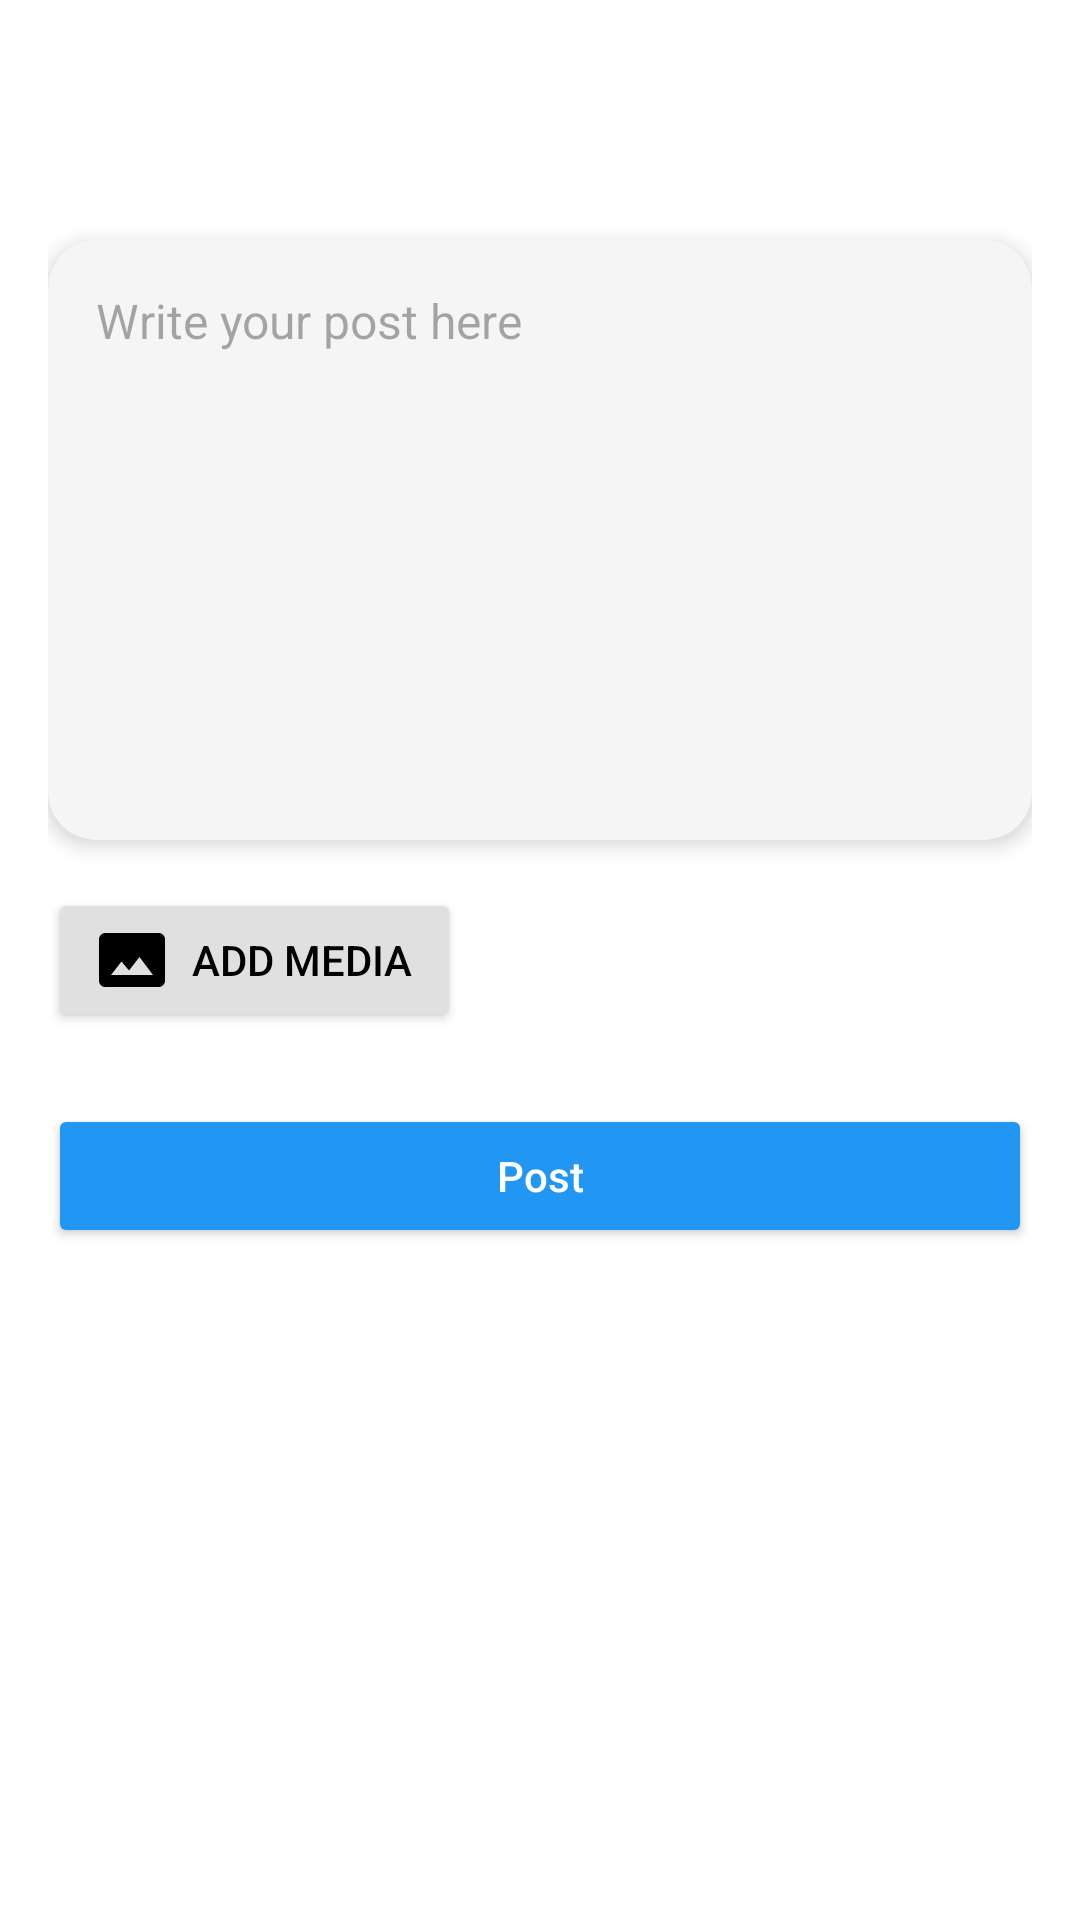

Android layout source for this screen:
<!-- AndroidManifest.xml: application theme Theme.EaseApp -->
<!-- res/layout/fragment_add_post.xml -->
<?xml version="1.0" encoding="utf-8"?>
<LinearLayout
    xmlns:android="http://schemas.android.com/apk/res/android"
    xmlns:app="http://schemas.android.com/apk/res-auto"
    xmlns:tools="http://schemas.android.com/tools"
    android:id="@+id/fragment_add_post"
    android:layout_width="match_parent"
    android:layout_height="match_parent"
    android:background="#FFFFFF"
    android:layoutDirection="ltr"
    android:orientation="vertical"
    android:padding="16dp">

    
    <LinearLayout
        android:layout_width="match_parent"
        android:layout_height="wrap_content"
        android:layout_marginBottom="16dp"
        android:gravity="center_vertical"
        android:orientation="horizontal">

        <FrameLayout
            android:layout_width="wrap_content"
            android:layout_height="wrap_content"
            android:layout_marginEnd="8dp">

            <ImageView
                android:id="@+id/profileImage"
                android:layout_width="48dp"
                android:layout_height="48dp"
                android:scaleType="centerCrop"
                android:src="@drawable/account" />

            <ProgressBar
                android:id="@+id/profileImageAddPostProgressBar"
                android:layout_width="wrap_content"
                android:layout_height="wrap_content"
                android:layout_gravity="center"
                android:visibility="gone"
                style="?android:attr/progressBarStyleLarge" />
        </FrameLayout>

        <TextView
            android:id="@+id/profileName"
            android:layout_width="wrap_content"
            android:layout_height="wrap_content"
            android:text=""
            android:textColor="#000000"
            android:textSize="18sp"
            android:textStyle="bold" />
    </LinearLayout>

    
    <androidx.cardview.widget.CardView
        android:layout_width="match_parent"
        android:layout_height="200dp"
        android:layout_marginBottom="16dp"
        android:backgroundTint="#F5F5F5"
        app:cardCornerRadius="16dp"
        app:cardElevation="4dp">

        <EditText
            android:id="@+id/addPostEditText"
            android:layout_width="match_parent"
            android:layout_height="match_parent"
            android:background="@android:color/transparent"
            android:gravity="start|top"
            android:hint="Write your post here"
            android:inputType="textMultiLine"
            android:padding="16dp"
            android:textColor="#000000"
            android:textSize="16sp" />
    </androidx.cardview.widget.CardView>

    
    <LinearLayout
        android:layout_width="wrap_content"
        android:layout_height="wrap_content"
        android:orientation="horizontal"
        android:gravity="center_vertical">

        <ImageView
            android:id="@+id/postImage"
            android:layout_width="wrap_content"
            android:layout_height="wrap_content"
            android:layout_marginEnd="8dp"
            android:scaleType="centerCrop" />

        <ImageButton
            android:id="@+id/deleteImageButton"
            android:layout_width="wrap_content"
            android:layout_height="wrap_content"
            android:background="@color/white"
            app:srcCompat="@drawable/trash_can" />
    </LinearLayout>

    <Button
        android:id="@+id/addMediaButton"
        android:layout_width="wrap_content"
        android:layout_height="wrap_content"
        android:layout_gravity="start"
        android:layout_marginBottom="24dp"
        android:backgroundTint="#E0E0E0"
        android:drawableLeft="@drawable/image"
        android:drawablePadding="8dp"
        android:elevation="2dp"
        android:paddingHorizontal="16dp"
        android:paddingVertical="8dp"
        android:text="Add media"
        android:textColor="#000000" />

    
    <Button
        android:id="@+id/postButton"
        android:layout_width="match_parent"
        android:layout_height="wrap_content"
        android:layout_gravity="center"
        android:backgroundTint="#2196F3"
        android:elevation="4dp"
        android:paddingVertical="12dp"
        android:text="Post"
        android:textAllCaps="false"
        android:textColor="#FFFFFF" />

    
    <ProgressBar
        android:id="@+id/addPostProgressBar"
        android:layout_width="48dp"
        android:layout_height="48dp"
        android:layout_gravity="center"
        android:layout_marginTop="16dp"
        android:visibility="gone"
        android:indeterminate="true"
        style="?android:attr/progressBarStyleLarge" />

</LinearLayout>
<!-- resources referenced by this layout -->
<resources>
  <!-- drawable image (drawable) -->
  <vector xmlns:android="http://schemas.android.com/apk/res/android" android:height="24dp" android:width="24dp" android:viewportWidth="24" android:viewportHeight="24"><path android:fillColor="#000000" android:pathData="M21,3H3C2,3 1,4 1,5V19A2,2 0 0,0 3,21H21C22,21 23,20 23,19V5C23,4 22,3 21,3M5,17L8.5,12.5L11,15.5L14.5,11L19,17H5Z" /></vector>
  <style name="Theme.EaseApp" parent="Base.Theme.EaseApp" />
  <style name="Base.Theme.EaseApp" parent="Theme.Material3.DayNight.NoActionBar">
          
          
      </style>
  <!-- not gathered from this repository: default colours our renderer supplied (Android Studio template values) -->
  <color name="white">#FFFFFFFF</color>
</resources>
